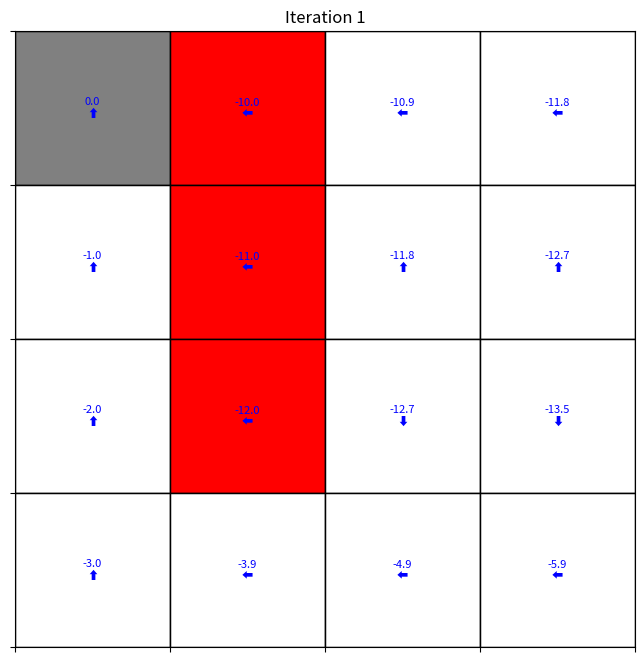
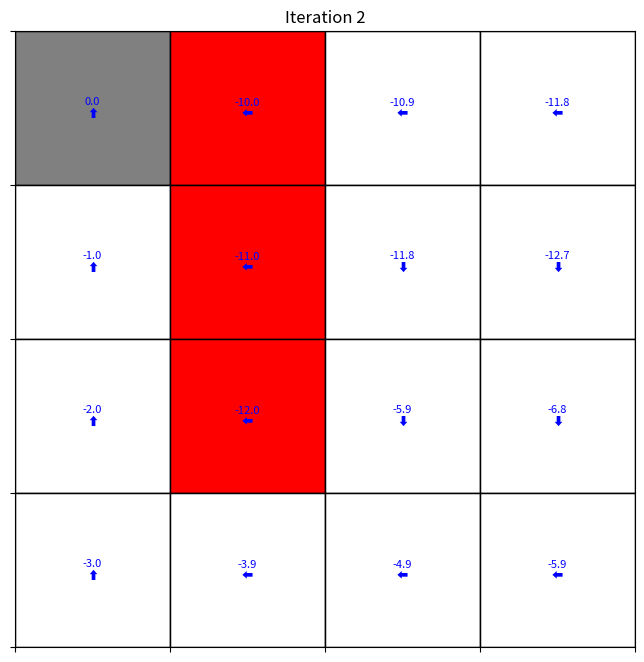
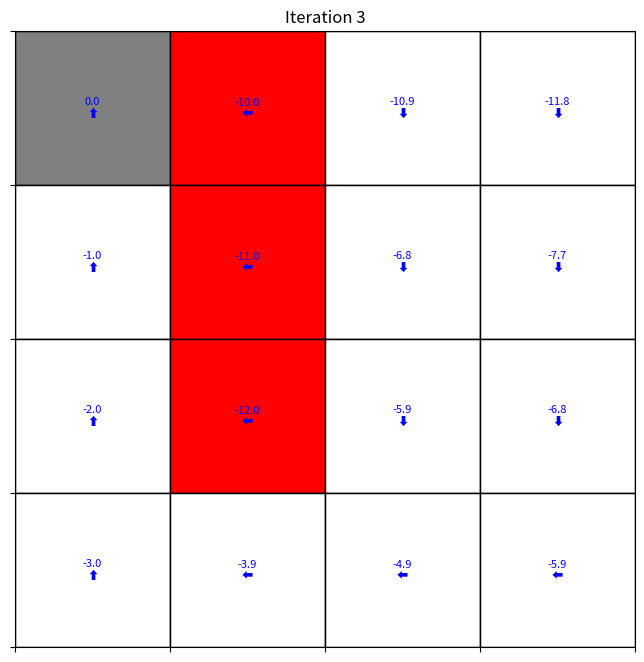
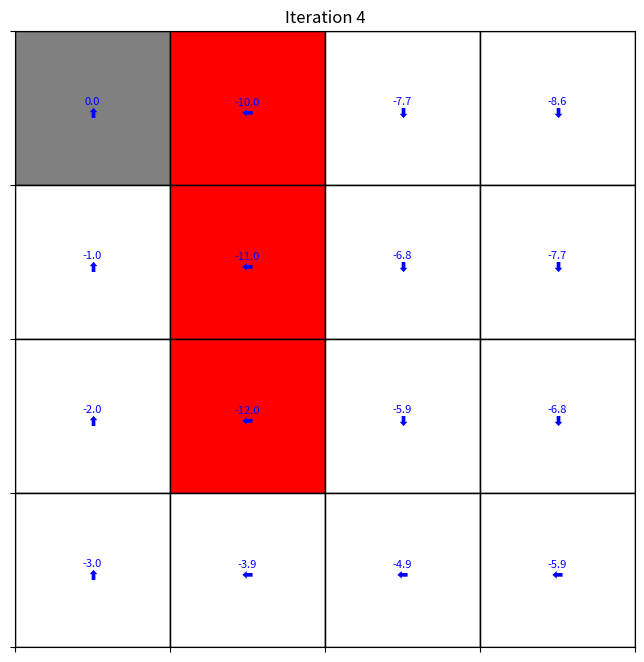

These charts were generated, in order, by the following Python code:
# -*- coding: utf-8 -*-
"""
Created on Wed Jul 30 10:46:40 2025

[redacted]
"""

#!/usr/bin/env python3
import numpy as np
import matplotlib.pyplot as plt

# Grid dimensions
GRID_SIZE = 4
TERMINAL_STATE = (0, 0)
DISCOUNT_FACTOR = .99 # bei 1 läuft der Algorithmus im Kreis: nicht konvergierend
ACTIONS = ['up', 'down', 'left', 'right']
ACTION_EFFECTS = {
		'up': (-1, 0),
		'down': (1, 0),
		'left': (0, -1),
		'right': (0, 1)
}

ACTION_SYMBOLS = {
		'up': '⬆',
		'down': '⬇',
		'left': '⬅',
		'right':  '➡'
}

# Reward matrix
rewards = np.full((GRID_SIZE, GRID_SIZE), -1.0) # -1 pro Schritt
rewards[:-1, 1] = -10  # 🟥 Red wall cells
# rewards[2, 3] = -10
#rewards[4, 4] = -10
#rewards[3, 3] = -10
rewards[TERMINAL_STATE] = 0

# Initialize value function and policy
value_function = np.zeros((GRID_SIZE, GRID_SIZE)) # boot strap with zeros
#policy = np.empty((GRID_SIZE, GRID_SIZE), dtype=object)
policy = np.full((GRID_SIZE, GRID_SIZE), 'up', dtype=object)
# Check if a state is within bounds
def is_valid_state(state):
		x, y = state
		return 0 <= x < GRID_SIZE and 0 <= y < GRID_SIZE

# Policy evaluation : UPDATE the value function for each state based on the current policy
# Breche ab wenn die Änderung der Wertefunktion kleiner als theta ist (Konvergenz der Wertefunktion)
def evaluate_policy(value_function, policy, theta=1e-4):
		while True:
				delta = 0
				new_value_function = np.copy(value_function)
				for x in range(GRID_SIZE):
						for y in range(GRID_SIZE):
								state = (x, y)
								if state == TERMINAL_STATE:
										continue
								action = policy[x, y]
								dx, dy = ACTION_EFFECTS[action]
								next_state = (x + dx, y + dy) if is_valid_state((x + dx, y + dy)) else (x, y)
								# is_valid_state reflects the 'probability' of the action
								new_value = rewards[state] + DISCOUNT_FACTOR * value_function[next_state] # Bellman equation term!
								new_value_function[state] = new_value
								delta = max(delta, abs(new_value - value_function[state]))
				value_function[:] = new_value_function
				if delta < theta:
						break

# Policy improvement
# Update the policy based on the current value function!
def improve_policy(value_function, policy):
		policy_stable = True
		# π(s) = argmaxₐ R(s,a) + γ * V(s')
		for x in range(GRID_SIZE):
				for y in range(GRID_SIZE):
						state = (x, y)
						if state == TERMINAL_STATE:
								continue
						action_values = {}
						for action, (dx, dy) in ACTION_EFFECTS.items():
								next_state = (x + dx, y + dy) if is_valid_state((x + dx, y + dy)) else (x, y)
								action_values[action] = rewards[state] + DISCOUNT_FACTOR * value_function[next_state]
						best_action = max(action_values, key=action_values.get)
						if policy[x, y] != best_action:
								policy_stable = False # höre erst auf wenn policy sich nicht mehr ändert
						policy[x, y] = best_action
		return policy_stable

# Value Iteration Loop
# Abwechselnd Policy Evaluation (Werte Schätzung verbessern) und Policy Improvement (Policy verbessern)
def policy_iteration(value_function, policy):
		iteration = 0
		while True:
				evaluate_policy(value_function, policy)
				policy_stable = improve_policy(value_function, policy)
				iteration += 1
				visualize_policy_and_values(value_function, policy, iteration)
				if policy_stable:
						break

# Visualization
def visualize_policy_and_values(value_function, policy, iteration):
	fig, ax = plt.subplots(figsize=(8, 8))
	for x in range(GRID_SIZE):
		for y in range(GRID_SIZE):
			if (x, y) == TERMINAL_STATE:  # Terminal state
				rect = plt.Rectangle((y - 0.5, x - 0.5), 1, 1, linewidth=1, edgecolor='black', facecolor='grey')
			elif rewards[x, y] == -10:  # -10 states
				rect = plt.Rectangle((y - 0.5, x - 0.5), 1, 1, linewidth=1, edgecolor='black', facecolor='red')
			else:  # Other states
				rect = plt.Rectangle((y - 0.5, x - 0.5), 1, 1, linewidth=1, edgecolor='black', facecolor='white')

			ax.add_patch(rect)  # Adding the rectangle before the text
			ax.text(y, x, f"{value_function[x, y]:.1f}\n{ACTION_SYMBOLS[policy[x, y]]}",
							ha='center', va='center', fontsize=8, color='blue')

	ax.set_xticks(np.arange(-0.5, GRID_SIZE, 1))
	ax.set_yticks(np.arange(-0.5, GRID_SIZE, 1))
	ax.set_xticklabels([])
	ax.set_yticklabels([])
	ax.grid(color='black')

	ax.set_title(f"Iteration {iteration}")
	plt.gca().invert_yaxis()
	plt.show()
# Eigene Policy: Zuerst links, dann hoch – um von (3,3) zu (0,0) zu gelangen
def policy_our(x, y):
    # Wenn links rot ist, geh nach oben
    if y > 0 and rewards[x, y - 1] > -10:
        return 'left'
    elif x > 0 and rewards[x - 1, y] > -10:
        return 'up'
    elif y > 0:
        return 'left'
    else:
        return 'up'

for x in range(GRID_SIZE):
    for y in range(GRID_SIZE):
        policy[x, y] = policy_our(x, y)


#for x in range(GRID_SIZE):
 #   for y in range(GRID_SIZE):
  #      if (x, y) != TERMINAL_STATE:
   #         policy[x, y] = policy_our(x, y)



# Run the algorithm
policy_iteration(value_function, policy)